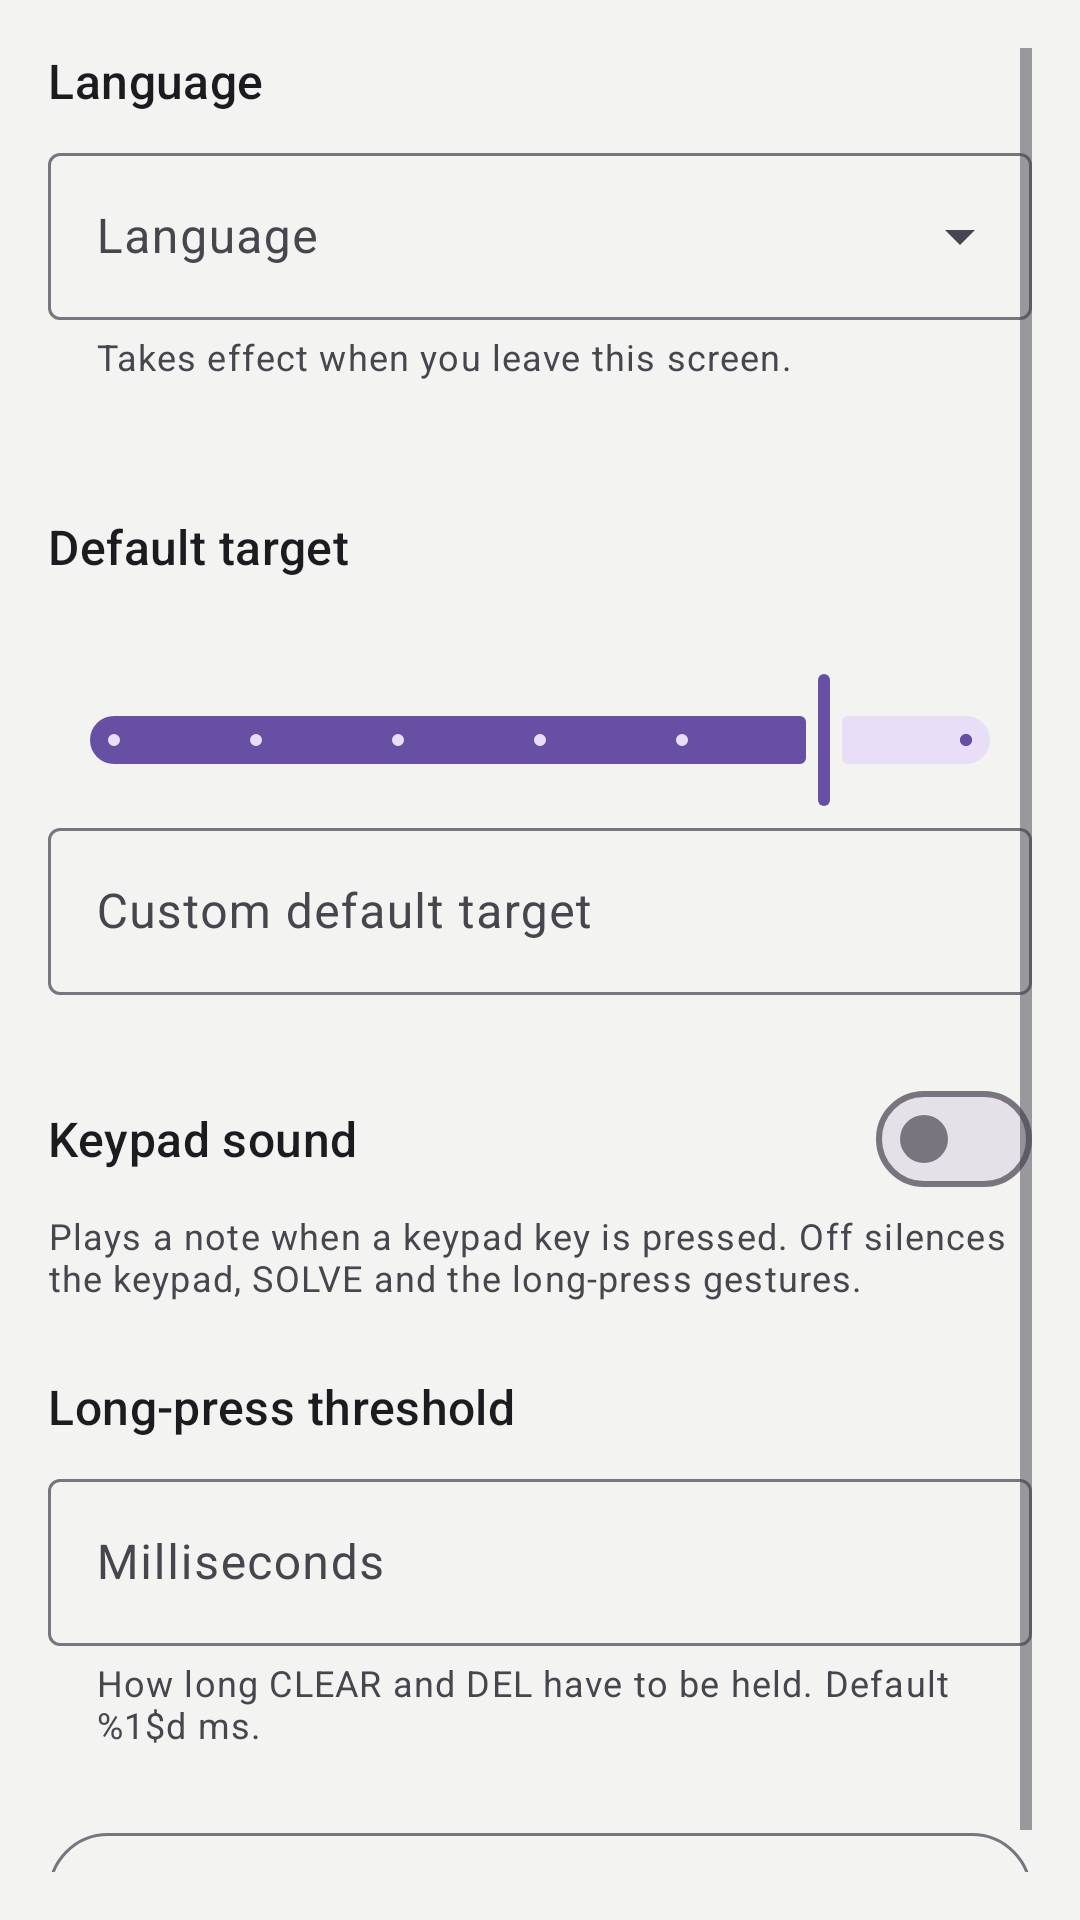

Reconstruct the res/layout file that produces this screen, plus the resources it refers to.
<!-- AndroidManifest.xml: application theme Theme._24Solver -->
<!-- res/layout/fragment_settings.xml -->
<?xml version="1.0" encoding="utf-8"?>
<ScrollView xmlns:android="http://schemas.android.com/apk/res/android"
    xmlns:app="http://schemas.android.com/apk/res-auto"
    xmlns:tools="http://schemas.android.com/tools"
    android:layout_width="match_parent"
    android:layout_height="match_parent"
    android:padding="16dp"
    tools:context=".SettingsFragment">

    <LinearLayout
        android:layout_width="match_parent"
        android:layout_height="wrap_content"
        android:orientation="vertical">

        
        <TextView
            android:layout_width="match_parent"
            android:layout_height="wrap_content"
            android:text="@string/settings_language_title"
            android:textAppearance="?attr/textAppearanceTitleMedium" />

        <com.google.android.material.textfield.TextInputLayout
            android:id="@+id/input_language_layout"
            style="@style/Widget.Material3.TextInputLayout.OutlinedBox.ExposedDropdownMenu"
            android:layout_width="match_parent"
            android:layout_height="wrap_content"
            android:layout_marginTop="8dp"
            android:hint="@string/settings_language_title"
            app:helperText="@string/settings_language_helper"
            app:helperTextEnabled="true">

            <com.google.android.material.textfield.MaterialAutoCompleteTextView
                android:id="@+id/dropdown_language"
                android:layout_width="match_parent"
                android:layout_height="wrap_content"
                android:inputType="none"
                tools:ignore="LabelFor" />
        </com.google.android.material.textfield.TextInputLayout>

        
        <TextView
            android:id="@+id/text_language_status"
            android:layout_width="match_parent"
            android:layout_height="wrap_content"
            android:layout_marginTop="4dp"
            android:textAppearance="?attr/textAppearanceBodySmall"
            tools:text="In use now: English&#10;After a restart: 日本語" />

        
        <TextView
            android:layout_width="match_parent"
            android:layout_height="wrap_content"
            android:layout_marginTop="24dp"
            android:text="@string/settings_default_target_title"
            android:textAppearance="?attr/textAppearanceTitleMedium" />

        <TextView
            android:id="@+id/text_default_target"
            android:layout_width="match_parent"
            android:layout_height="wrap_content"
            android:layout_marginTop="4dp"
            android:textAppearance="?attr/textAppearanceBodyLarge"
            tools:text="Current: 24" />

        
        <com.google.android.material.slider.Slider
            android:id="@+id/slider_default_target"
            android:layout_width="match_parent"
            android:layout_height="wrap_content"
            android:layout_marginTop="4dp"
            android:stepSize="1"
            android:value="5"
            android:valueFrom="0"
            android:valueTo="6" />

        <com.google.android.material.textfield.TextInputLayout
            android:id="@+id/input_default_target_layout"
            style="@style/Widget.Material3.TextInputLayout.OutlinedBox"
            android:layout_width="match_parent"
            android:layout_height="wrap_content"
            android:hint="@string/settings_default_target_hint">

            <com.google.android.material.textfield.TextInputEditText
                android:id="@+id/input_default_target"
                android:layout_width="match_parent"
                android:layout_height="wrap_content"
                android:inputType="numberSigned"
                android:maxLength="6" />
        </com.google.android.material.textfield.TextInputLayout>

        
        <com.google.android.material.materialswitch.MaterialSwitch
            android:id="@+id/switch_sound"
            android:layout_width="match_parent"
            android:layout_height="wrap_content"
            android:layout_marginTop="24dp"
            android:text="@string/settings_sound_title"
            android:textAppearance="?attr/textAppearanceTitleMedium" />

        <TextView
            android:layout_width="match_parent"
            android:layout_height="wrap_content"
            android:text="@string/settings_sound_helper"
            android:textAppearance="?attr/textAppearanceBodySmall" />

        
        <TextView
            android:layout_width="match_parent"
            android:layout_height="wrap_content"
            android:layout_marginTop="24dp"
            android:text="@string/settings_long_press_title"
            android:textAppearance="?attr/textAppearanceTitleMedium" />

        <com.google.android.material.textfield.TextInputLayout
            android:id="@+id/input_long_press_layout"
            style="@style/Widget.Material3.TextInputLayout.OutlinedBox"
            android:layout_width="match_parent"
            android:layout_height="wrap_content"
            android:layout_marginTop="8dp"
            android:hint="@string/settings_long_press_hint"
            app:helperText="@string/settings_long_press_helper"
            app:helperTextEnabled="true">

            <com.google.android.material.textfield.TextInputEditText
                android:id="@+id/input_long_press"
                android:layout_width="match_parent"
                android:layout_height="wrap_content"
                android:inputType="number"
                android:maxLength="4" />
        </com.google.android.material.textfield.TextInputLayout>

        
        <com.google.android.material.button.MaterialButton
            android:id="@+id/button_help"
            style="@style/Widget.Material3.Button.OutlinedButton"
            android:layout_width="match_parent"
            android:layout_height="wrap_content"
            android:layout_marginTop="24dp"
            android:text="@string/settings_help" />
    </LinearLayout>
</ScrollView>
<!-- resources referenced by this layout -->
<resources>
  <string name="settings_default_target_hint">Custom default target</string>
  <string name="settings_default_target_title">Default target</string>
  <string name="settings_help">Open the help page</string>
  <string name="settings_language_helper">Takes effect when you leave this screen.</string>
  <string name="settings_language_title">Language</string>
  <string name="settings_long_press_helper">How long CLEAR and DEL have to be held. Default %1$d ms.</string>
  <string name="settings_long_press_hint">Milliseconds</string>
  <string name="settings_long_press_title">Long-press threshold</string>
  <string name="settings_sound_helper">Plays a note when a keypad key is pressed. Off silences the keypad, SOLVE and the long-press gestures.</string>
  <string name="settings_sound_title">Keypad sound</string>
  <style name="Theme._24Solver" parent="Base.Theme._24Solver">
          <item name="android:navigationBarColor">@android:color/transparent</item>
          <item name="android:statusBarColor">@android:color/transparent</item>
          <item name="android:windowLightStatusBar">?attr/isLightTheme</item>
      </style>
  <style name="Base.Theme._24Solver" parent="Theme.Material3.DayNight.NoActionBar">
          
          <item name="android:colorBackground">@color/background</item>
      </style>
  <color name="background">#FFF3F3F1</color>
</resources>
